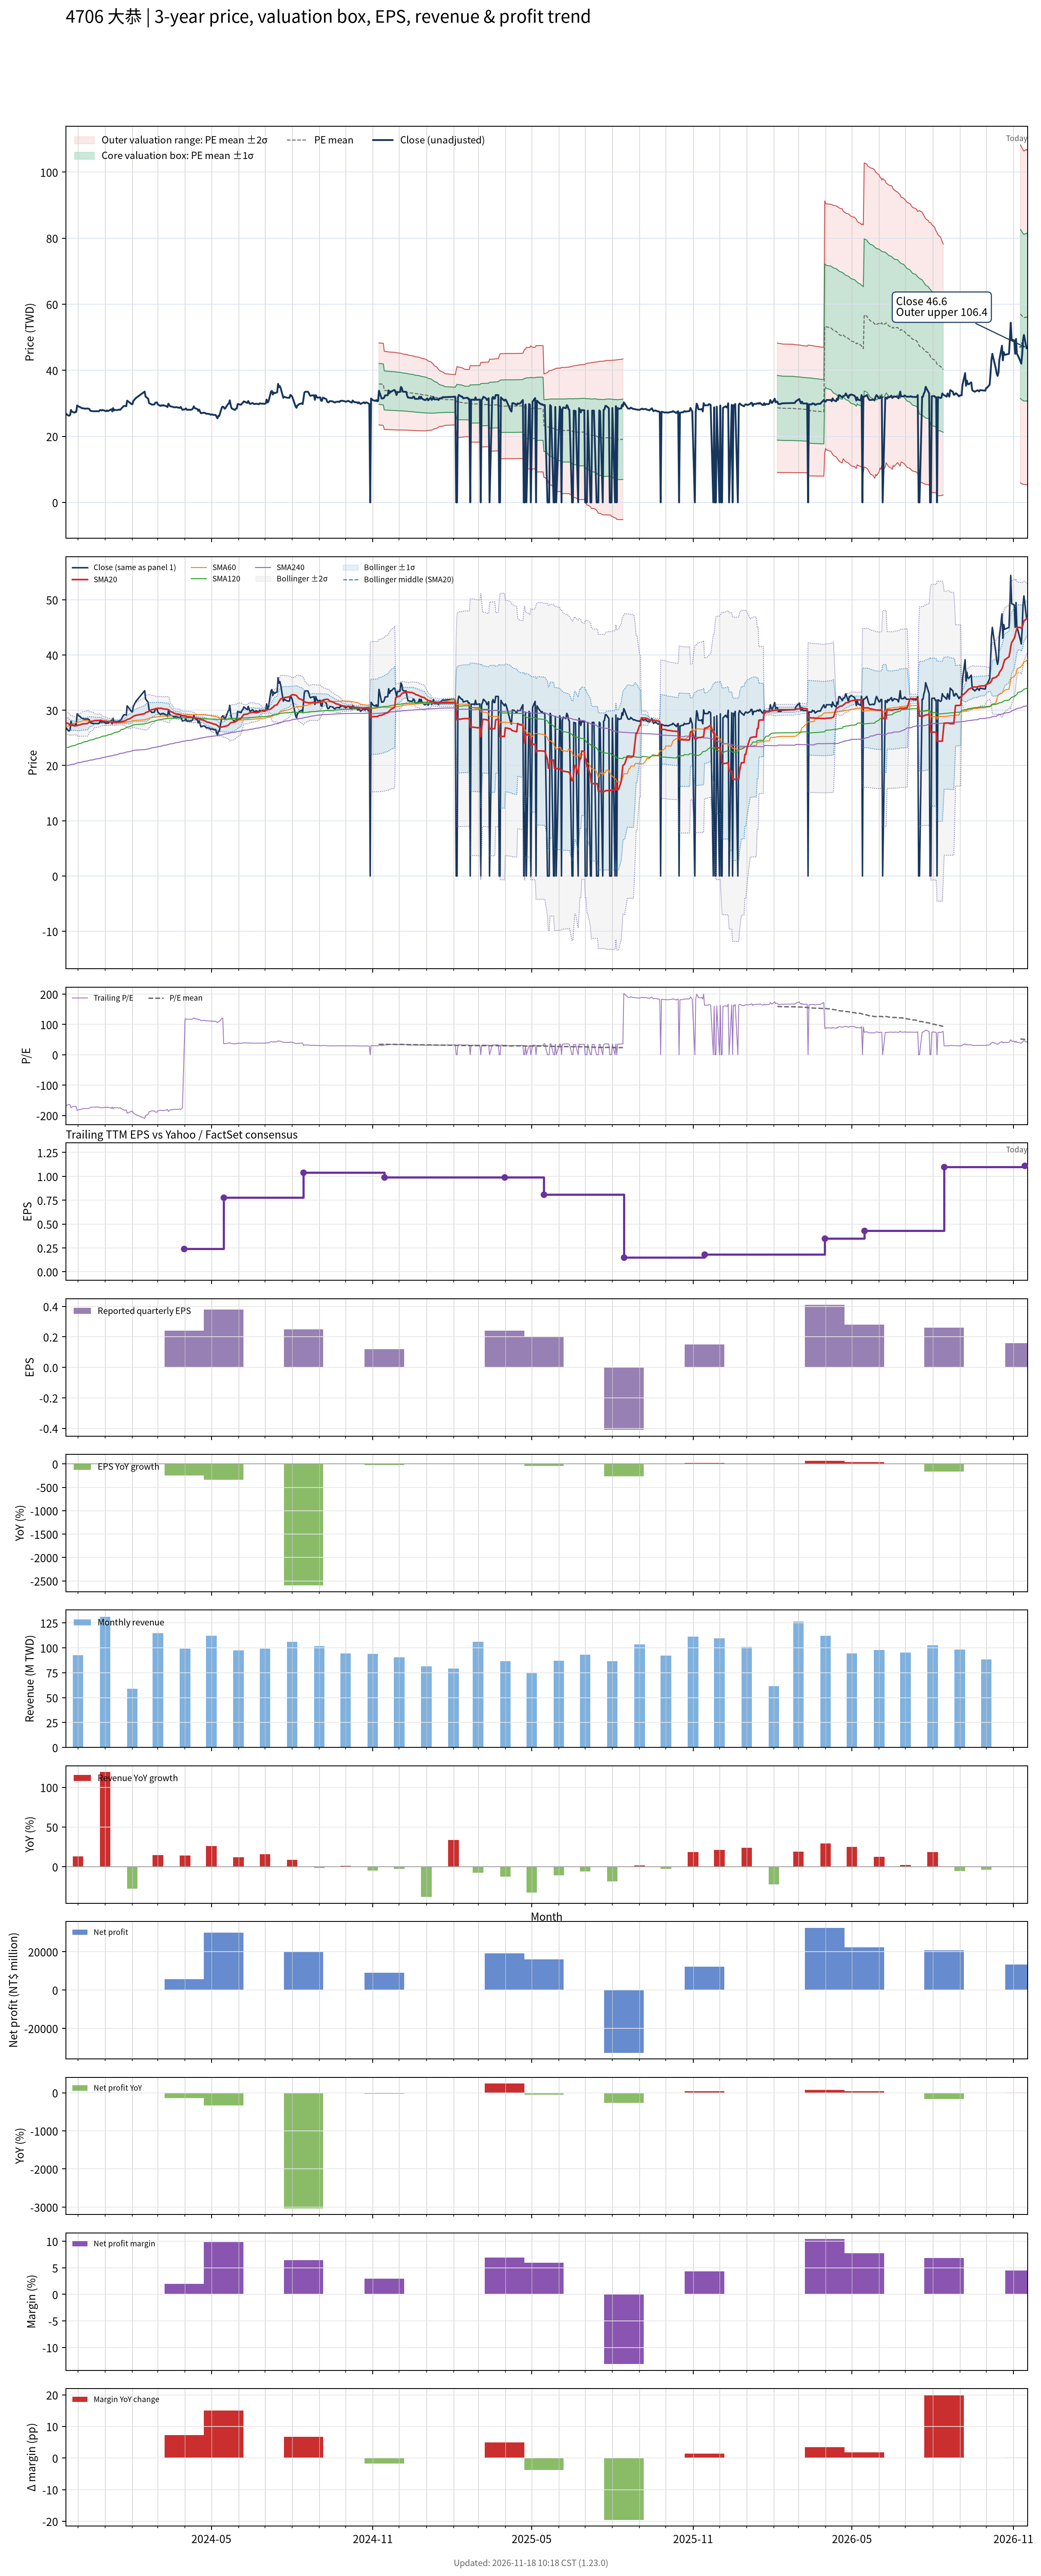

The table this chart was drawn from, first rows:
# chart-version: skill-stock-dynamic-val…
date, close, available_date, period_end, eps, ttm_eps, pe, pe_mean, pe_std, price_m2, price_m1, price_mean, price_p1, price_p2, forward_eps, forward_pe, forward_pe_mean, forward_pe_std, forward_price_m2, forward_price_m1, forward_price_mean, forward_price_p1, forward_price_p2, sma20
2023-11-17, 26.9, 2023-11-14, 2023-09-30, 0.17, -0.16, -168.1, , , , , , , , , , , , , , , , , 27.73
2023-11-20, 26.3, 2023-11-14, 2023-09-30, 0.17, -0.16, -164.4, , , , , , , , , , , , , , , , , 27.6
2023-11-21, 26.25, 2023-11-14, 2023-09-30, 0.17, -0.16, -164.1, , , , , , , , , , , , , , , , , 27.44
2023-11-22, 26.45, 2023-11-14, 2023-09-30, 0.17, -0.16, -165.3, , , , , , , , , , , , , , , , , 27.31
2023-11-23, 28, 2023-11-14, 2023-09-30, 0.17, -0.16, -175, , , , , , , , , , , , , , , , , 27.3
2023-11-24, 27.5, 2023-11-14, 2023-09-30, 0.17, -0.16, -171.9, , , , , , , , , , , , , , , , , 27.27
2023-11-27, 27.15, 2023-11-14, 2023-09-30, 0.17, -0.16, -169.7, , , , , , , , , , , , , , , , , 27.2
2023-11-28, 27.45, 2023-11-14, 2023-09-30, 0.17, -0.16, -171.6, , , , , , , , , , , , , , , , , 27.2
2023-11-29, 27.4, 2023-11-14, 2023-09-30, 0.17, -0.16, -171.2, , , , , , , , , , , , , , , , , 27.19
2023-11-30, 29.35, 2023-11-14, 2023-09-30, 0.17, -0.16, -183.4, , , , , , , , , , , , , , , , , 27.24
2023-12-01, 29.15, 2023-11-14, 2023-09-30, 0.17, -0.16, -182.2, , , , , , , , , , , , , , , , , 27.29
2023-12-04, 28.75, 2023-11-14, 2023-09-30, 0.17, -0.16, -179.7, , , , , , , , , , , , , , , , , 27.39
2023-12-05, 28.6, 2023-11-14, 2023-09-30, 0.17, -0.16, -178.8, , , , , , , , , , , , , , , , , 27.47
2023-12-06, 28.5, 2023-11-14, 2023-09-30, 0.17, -0.16, -178.1, , , , , , , , , , , , , , , , , 27.52
2023-12-07, 28.5, 2023-11-14, 2023-09-30, 0.17, -0.16, -178.1, , , , , , , , , , , , , , , , , 27.54
2023-12-08, 28.4, 2023-11-14, 2023-09-30, 0.17, -0.16, -177.5, , , , , , , , , , , , , , , , , 27.54
2023-12-11, 28.4, 2023-11-14, 2023-09-30, 0.17, -0.16, -177.5, , , , , , , , , , , , , , , , , 27.58
2023-12-12, 28.45, 2023-11-14, 2023-09-30, 0.17, -0.16, -177.8, , , , , , , , , , , , , , , , , 27.64
2023-12-13, 28.35, 2023-11-14, 2023-09-30, 0.17, -0.16, -177.2, , , , , , , , , , , , , , , , , 27.76
2023-12-14, 28.25, 2023-11-14, 2023-09-30, 0.17, -0.16, -176.6, , , , , , , , , , , , , , , , , 27.91
2023-12-15, 27.75, 2023-11-14, 2023-09-30, 0.17, -0.16, -173.4, , , , , , , , , , , , , , , , , 27.95
2023-12-18, 27.6, 2023-11-14, 2023-09-30, 0.17, -0.16, -172.5, , , , , , , , , , , , , , , , , 28.01
2023-12-19, 27.6, 2023-11-14, 2023-09-30, 0.17, -0.16, -172.5, , , , , , , , , , , , , , , , , 28.08
2023-12-20, 27.6, 2023-11-14, 2023-09-30, 0.17, -0.16, -172.5, , , , , , , , , , , , , , , , , 28.14
2023-12-21, 27.6, 2023-11-14, 2023-09-30, 0.17, -0.16, -172.5, , , , , , , , , , , , , , , , , 28.12
2023-12-22, 27.6, 2023-11-14, 2023-09-30, 0.17, -0.16, -172.5, , , , , , , , , , , , , , , , , 28.12
2023-12-25, 27.6, 2023-11-14, 2023-09-30, 0.17, -0.16, -172.5, , , , , , , , , , , , , , , , , 28.14
2023-12-26, 27.95, 2023-11-14, 2023-09-30, 0.17, -0.16, -174.7, , , , , , , , , , , , , , , , , 28.17
2023-12-27, 27.95, 2023-11-14, 2023-09-30, 0.17, -0.16, -174.7, , , , , , , , , , , , , , , , , 28.2
2023-12-28, 27.8, 2023-11-14, 2023-09-30, 0.17, -0.16, -173.8, , , , , , , , , , , , , , , , , 28.12
2023-12-29, 28, 2023-11-14, 2023-09-30, 0.17, -0.16, -175, , , , , , , , , , , , , , , , , 28.06
2024-01-02, 27.6, 2023-11-14, 2023-09-30, 0.17, -0.16, -172.5, , , , , , , , , , , , , , , , , 28
2024-01-03, 27.85, 2023-11-14, 2023-09-30, 0.17, -0.16, -174.1, , , , , , , , , , , , , , , , , 27.97
2024-01-04, 27.65, 2023-11-14, 2023-09-30, 0.17, -0.16, -172.8, , , , , , , , , , , , , , , , , 27.93
2024-01-05, 27.75, 2023-11-14, 2023-09-30, 0.17, -0.16, -173.4, , , , , , , , , , , , , , , , , 27.89
2024-01-08, 28.2, 2023-11-14, 2023-09-30, 0.17, -0.16, -176.2, , , , , , , , , , , , , , , , , 27.88
2024-01-09, 27.55, 2023-11-14, 2023-09-30, 0.17, -0.16, -172.2, , , , , , , , , , , , , , , , , 27.84
2024-01-10, 28.55, 2023-11-14, 2023-09-30, 0.17, -0.16, -178.4, , , , , , , , , , , , , , , , , 27.84
2024-01-11, 27.8, 2023-11-14, 2023-09-30, 0.17, -0.16, -173.8, , , , , , , , , , , , , , , , , 27.81
2024-01-12, 28, 2023-11-14, 2023-09-30, 0.17, -0.16, -175, , , , , , , , , , , , , , , , , 27.8
2024-01-15, 27.95, 2023-11-14, 2023-09-30, 0.17, -0.16, -174.7, , , , , , , , , , , , , , , , , 27.81
2024-01-16, 28.05, 2023-11-14, 2023-09-30, 0.17, -0.16, -175.3, , , , , , , , , , , , , , , , , 27.83
2024-01-17, 28.1, 2023-11-14, 2023-09-30, 0.17, -0.16, -175.6, , , , , , , , , , , , , , , , , 27.86
2024-01-18, 28, 2023-11-14, 2023-09-30, 0.17, -0.16, -175, , , , , , , , , , , , , , , , , 27.88
2024-01-19, 28.3, 2023-11-14, 2023-09-30, 0.17, -0.16, -176.9, , , , , , , , , , , , , , , , , 27.91
2024-01-22, 29.15, 2023-11-14, 2023-09-30, 0.17, -0.16, -182.2, , , , , , , , , , , , , , , , , 27.99
2024-01-23, 29.2, 2023-11-14, 2023-09-30, 0.17, -0.16, -182.5, , , , , , , , , , , , , , , , , 28.07
2024-01-24, 29.2, 2023-11-14, 2023-09-30, 0.17, -0.16, -182.5, , , , , , , , , , , , , , , , , 28.13
2024-01-25, 29.1, 2023-11-14, 2023-09-30, 0.17, -0.16, -181.9, , , , , , , , , , , , , , , , , 28.19
2024-01-26, 30.8, 2023-11-14, 2023-09-30, 0.17, -0.16, -192.5, , , , , , , , , , , , , , , , , 28.34
2024-01-29, 30.2, 2023-11-14, 2023-09-30, 0.17, -0.16, -188.8, , , , , , , , , , , , , , , , , 28.45
2024-01-30, 29.95, 2023-11-14, 2023-09-30, 0.17, -0.16, -187.2, , , , , , , , , , , , , , , , , 28.57
2024-01-31, 29.8, 2023-11-14, 2023-09-30, 0.17, -0.16, -186.2, , , , , , , , , , , , , , , , , 28.66
2024-02-01, 29.7, 2023-11-14, 2023-09-30, 0.17, -0.16, -185.6, , , , , , , , , , , , , , , , , 28.77
2024-02-02, 30.7, 2023-11-14, 2023-09-30, 0.17, -0.16, -191.9, , , , , , , , , , , , , , , , , 28.91
2024-02-05, 31.6, 2023-11-14, 2023-09-30, 0.17, -0.16, -197.5, , , , , , , , , , , , , , , , , 29.09
2024-02-15, 33.55, 2023-11-14, 2023-09-30, 0.17, -0.16, -209.7, , , , , , , , , , , , , , , , , 29.39
2024-02-16, 32.05, 2023-11-14, 2023-09-30, 0.17, -0.16, -200.3, , , , , , , , , , , , , , , , , 29.56
2024-02-19, 31.4, 2023-11-14, 2023-09-30, 0.17, -0.16, -196.2, , , , , , , , , , , , , , , , , 29.74
... 667 more rows
